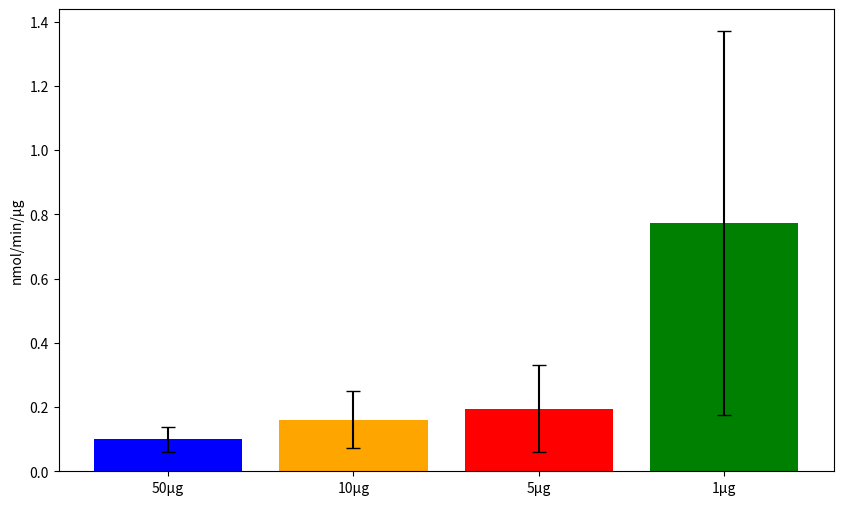

Write Python code to recreate this figure.
import matplotlib.pyplot as plt
import numpy as np
import os

# Beispiel-Daten für drei Gruppen mit je drei Datensätzen
data = {
    '50µg': [0.075602925, 0.15541231, 0.069624064],
    '10µg': [0.128292806, 0.282267517, 0.072351241],
    '5µg': [0.145376532, 0.379271934, 0.05967667],
    '1µg': [0.485804989, 1.604964478, 0.229284026]
}





labels = list(data.keys())
values = [np.mean(data[label]) for label in labels]
errors = [np.std(data[label]) for label in labels]
colors = ['blue', 'orange', 'red', 'green']

# Erstellen des Balkendiagramms
plt.figure(figsize=(10, 6))
bars = plt.bar(np.arange(len(labels)), values, yerr=errors, color=colors, capsize=5)

# Achsenbeschriftungen und Titel
plt.ylabel('nmol/min/µg')
plt.xticks(np.arange(len(labels)), labels)

# Pfad zum Speichern definieren
save_path = 'D:/Platereader/Balkendiagramm&Fehlerbars.png'

# Ordner erstellen, falls nicht vorhanden
os.makedirs(os.path.dirname(save_path), exist_ok=True)

# Plot speichern
plt.savefig(save_path)

# Plot anzeigen
plt.show()